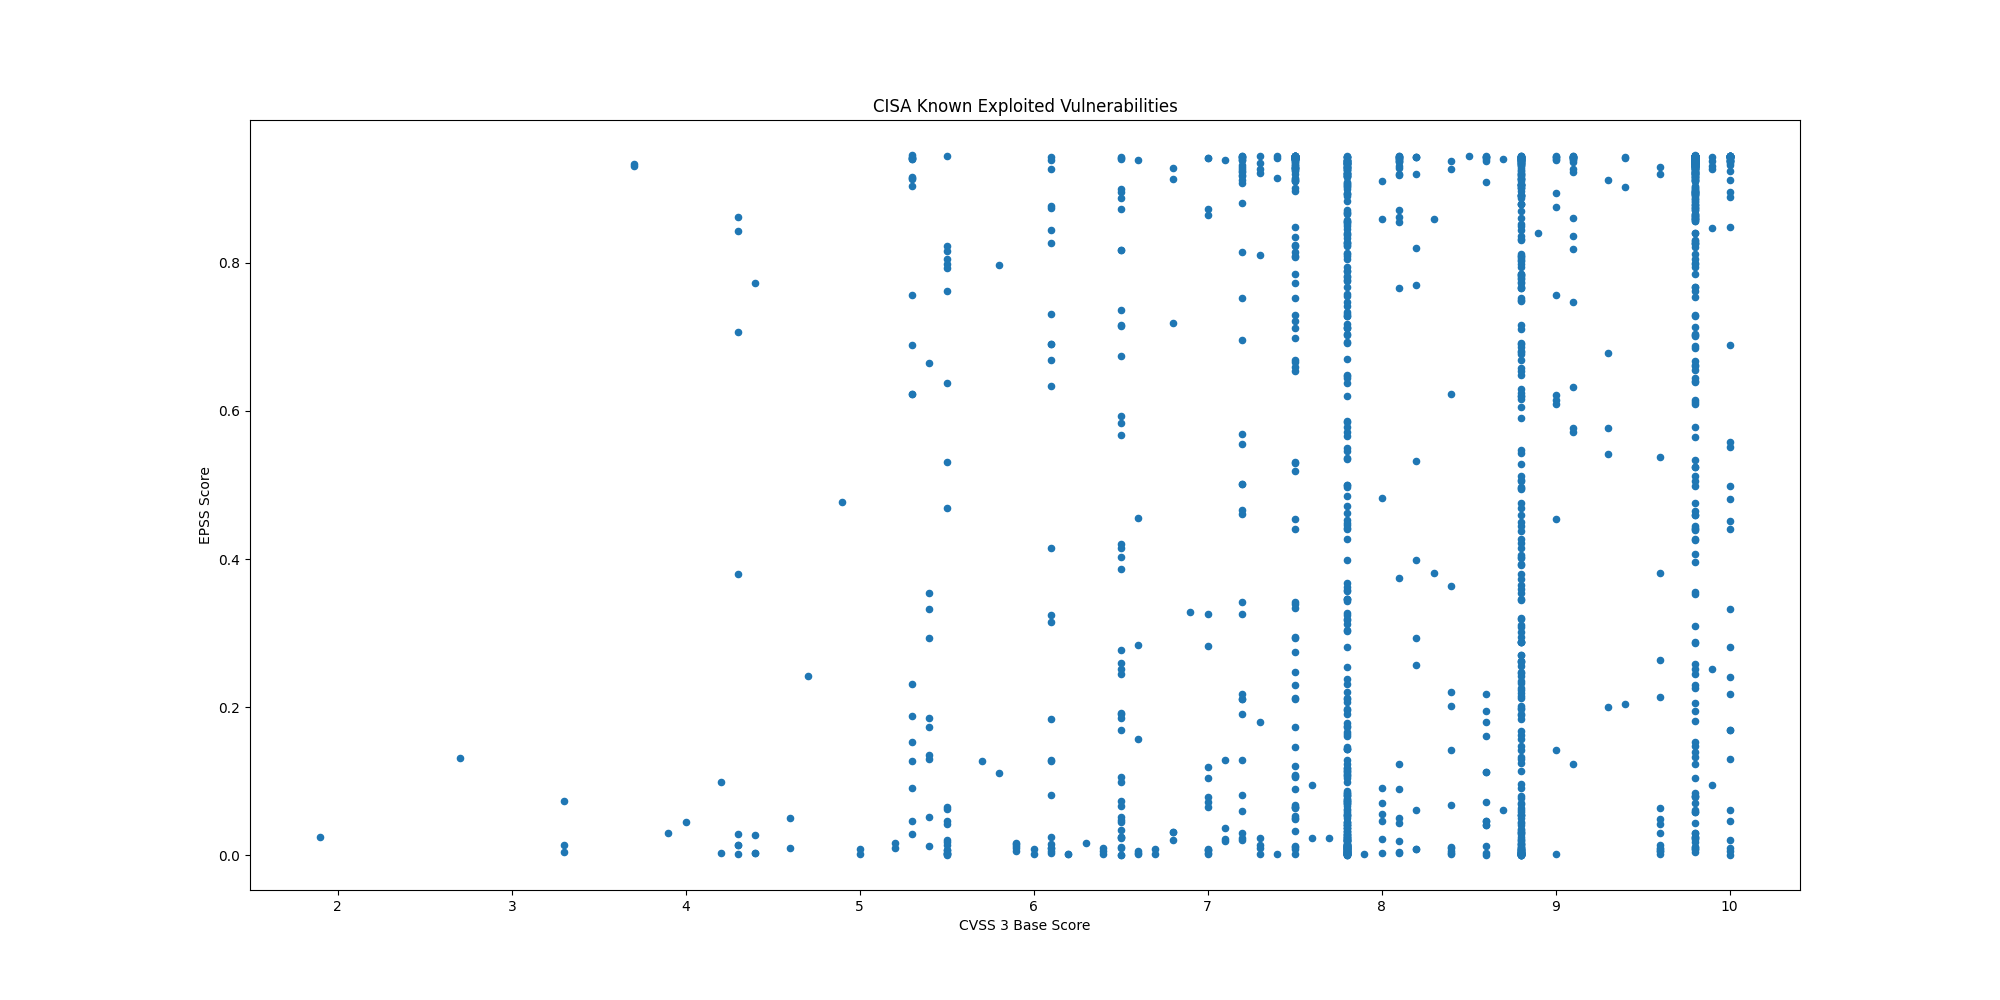

Values plotted in this chart, from the file beside it:
CVE, CVSS3, EPSS, EPSS Percentile, Description, Date
CVE-2024-37079, 9.8, 0.827, 0.9921, Broadcom VMware vCenter Server contains …, 2026-01-23
CVE-2025-68645, 8.8, 0.2623, 0.9615, Synacor Zimbra Collaboration Suite (ZCS)…, 2026-01-22
CVE-2025-34026, 7.5, 0.5296, 0.9787, Versa Concerto SD-WAN orchestration plat…, 2026-01-22
CVE-2025-31125, 5.3, 0.6227, 0.983, Vite Vitejs contains an improper access …, 2026-01-22
CVE-2025-54313, 7.5, 0.05015, 0.8944, Prettier eslint-config-prettier contains…, 2026-01-22
CVE-2026-20045, 8.2, 0.00792, 0.7345, Cisco Unified Communications Manager (Un…, 2026-01-21
CVE-2026-20805, 5.5, 0.04621, 0.8897, Microsoft Windows Desktop Windows Manage…, 2026-01-13
CVE-2025-8110, 8.8, 0.2232, 0.9565, Gogs contains a path traversal vulnerabi…, 2026-01-12
CVE-2009-0556, 8.8, 0.7849, 0.9899, Microsoft Office PowerPoint contains a c…, 2026-01-07
CVE-2025-37164, 10.0, 0.8485, 0.9931, Hewlett Packard Enterprise (HPE) OneView…, 2026-01-07
CVE-2025-14847, 7.5, 0.5195, 0.9782, MongoDB Server contains an improper hand…, 2025-12-29
CVE-2023-52163, 8.8, 0.6915, 0.9859, Digiever DS-2105 Pro contains a missing …, 2025-12-22
CVE-2025-14733, 9.8, 0.4066, 0.9725, WatchGuard Fireware OS iked process cont…, 2025-12-19
CVE-2025-59374, 9.8, 0.3093, 0.966, ASUS Live Update contains an embedded ma…, 2025-12-17
CVE-2025-40602, 6.6, 0.00314, 0.5414, SonicWall SMA1000 contains a missing aut…, 2025-12-17
CVE-2025-20393, 10.0, 0.04641, 0.89, Cisco Secure Email Gateway, Secure Email…, 2025-12-17
CVE-2025-59718, 9.8, 0.02273, 0.8427, Fortinet FortiOS, FortiSwitchMaster, For…, 2025-12-16
CVE-2025-14611, 9.8, 0.6097, 0.9824, Gladinet CentreStack and TrioFox contain…, 2025-12-15
CVE-2025-43529, 8.8, 0.00025, 0.0614, Apple iOS, iPadOS, macOS, and other Appl…, 2025-12-15
CVE-2018-4063, 8.8, 0.00802, 0.7363, Sierra Wireless AirLink ALEOS contains a…, 2025-12-12
CVE-2025-14174, 8.8, 0.00668, 0.708, Google Chromium contains an out of bound…, 2025-12-12
CVE-2025-58360, 8.2, 0.8203, 0.9917, OSGeo GeoServer contains an improper res…, 2025-12-11
CVE-2025-6218, , 0.05469, 0.8993, RARLAB WinRAR contains a path traversal …, 2025-12-09
CVE-2025-62221, 7.8, 0.03213, 0.8669, Microsoft Windows Cloud Files Mini Filte…, 2025-12-09
CVE-2022-37055, 9.8, 0.7018, 0.9863, D-Link Routers contains a buffer overflo…, 2025-12-08
CVE-2025-66644, 7.2, 0.02934, 0.8605, Array Networks ArrayOS AG contains an OS…, 2025-12-08
CVE-2025-55182, 10.0, 0.5512, 0.9798, Meta React Server Components contains a …, 2025-12-05
CVE-2021-26828, 8.8, 0.7855, 0.9899, OpenPLC ScadaBR contains an unrestricted…, 2025-12-03
CVE-2025-48633, 5.5, 0.00158, 0.3699, Android Framework contains an unspecifie…, 2025-12-02
CVE-2025-48572, 7.8, 0.00248, 0.4787, Android Framework contains an unspecifie…, 2025-12-02
CVE-2021-26829, 5.4, 0.1738, 0.9486, OpenPLC ScadaBR contains a cross-site sc…, 2025-11-28
CVE-2025-61757, 9.8, 0.8216, 0.9918, Oracle Fusion Middleware contains a miss…, 2025-11-21
CVE-2025-13223, 8.8, 0.01331, 0.7958, Google Chromium V8 contains a type confu…, 2025-11-19
CVE-2025-58034, 7.2, 0.4669, 0.9757, Fortinet FortiWeb contains an OS command…, 2025-11-18
CVE-2025-64446, 9.8, 0.8958, 0.9954, Fortinet FortiWeb contains a relative pa…, 2025-11-14
CVE-2025-12480, 9.1, 0.7474, 0.9882, Gladinet Triofox contains an improper ac…, 2025-11-12
CVE-2025-62215, 7.0, 0.00664, 0.707, Microsoft Windows Kernel contains a race…, 2025-11-12
CVE-2025-9242, 9.8, 0.7283, 0.9873, WatchGuard Firebox contains an out-of-bo…, 2025-11-12
CVE-2025-21042, 8.8, 0.03112, 0.8646, Samsung mobile devices contain an out-of…, 2025-11-10
CVE-2025-48703, 9.0, 0.609, 0.9824, CWP Control Web Panel (formerly CentOS W…, 2025-11-04
CVE-2025-11371, 7.5, 0.66, 0.9846, Gladinet CentreStack and Triofox contain…, 2025-11-04
CVE-2025-41244, 7.8, 0.00675, 0.7096, Broadcom VMware Aria Operations and VMwa…, 2025-10-30
CVE-2025-24893, 9.8, 0.9424, 0.9992, XWiki Platform contains an eval injectio…, 2025-10-30
CVE-2025-6204, 8.0, 0.09093, 0.9243, Dassault Systèmes DELMIA Apriso contains…, 2025-10-28
CVE-2025-6205, 9.1, 0.6321, 0.9834, Dassault Systèmes DELMIA Apriso contains…, 2025-10-28
CVE-2025-54236, 9.1, 0.5772, 0.981, Adobe Commerce and Magento Open Source c…, 2025-10-24
CVE-2025-59287, 9.8, 0.7136, 0.9867, Microsoft Windows Server Update Service …, 2025-10-24
CVE-2025-61932, , 0.08676, 0.9223, Motex LANSCOPE Endpoint Manager contains…, 2025-10-22
CVE-2022-48503, 8.8, 0.00325, 0.5501, Apple macOS, iOS, tvOS, Safari, and watc…, 2025-10-20
CVE-2025-2746, 9.8, 0.8741, 0.9943, Kentico Xperience CMS contains an authen…, 2025-10-20
CVE-2025-2747, 9.8, 0.8893, 0.9951, Kentico Xperience CMS contains an authen…, 2025-10-20
CVE-2025-33073, 8.8, 0.5052, 0.9776, Microsoft Windows SMB Client contains an…, 2025-10-20
CVE-2025-61884, 7.5, 0.4407, 0.9743, Oracle E-Business Suite contains a serve…, 2025-10-20
CVE-2025-54253, 10.0, 0.441, 0.9744, Adobe Experience Manager Forms in JEE co…, 2025-10-15
CVE-2025-47827, 4.6, 0.00945, 0.7585, IGEL OS contains a use of a key past its…, 2025-10-14
CVE-2025-24990, 7.8, 0.06862, 0.9113, Microsoft Windows Agere Modem Driver con…, 2025-10-14
CVE-2025-59230, 7.8, 0.07339, 0.9146, Microsoft Windows contains an improper a…, 2025-10-14
CVE-2016-7836, 9.8, 0.3534, 0.9692, SKYSEA Client View contains an improper …, 2025-10-14
CVE-2021-43798, 7.5, 0.9444, 0.9999, Grafana contains a path traversal vulner…, 2025-10-09
CVE-2025-27915, 5.4, 0.2936, 0.9646, Synacor Zimbra Collaboration Suite (ZCS)…, 2025-10-07
... 1,434 more rows
